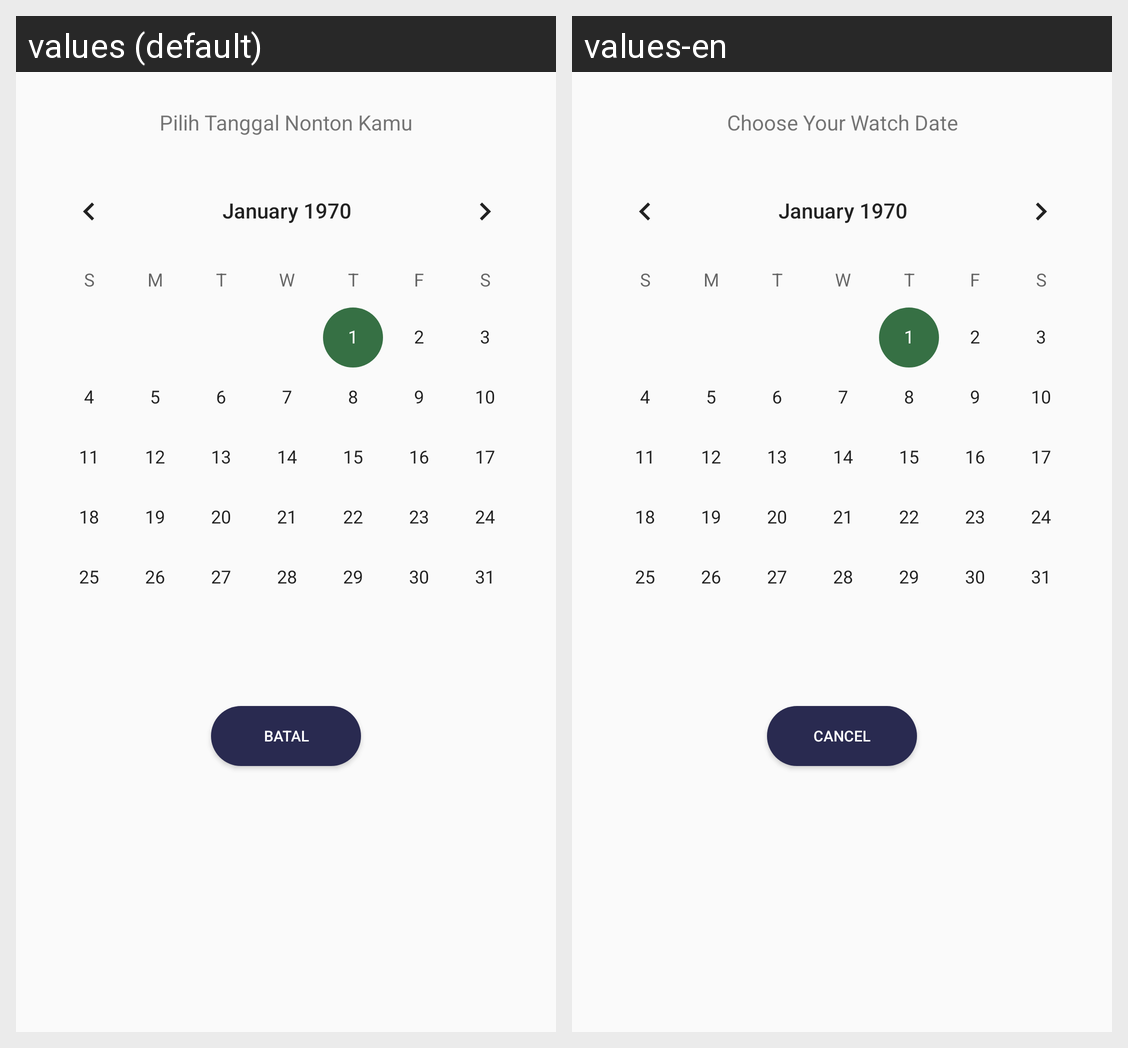

Here is an Android app screen in its default locale and in the app's own translations. Write out the translated-string differences for the strings that appear on this screen.
Android screen res/layout/calendar.xml rendered under 2 locales, left to right: values (default), values-en. Device: Nexus 5 (rendered at 1080×1920; each locale shown at half size, 540×960, under a caption strip naming it); theme AppTheme.
Strings drawn on this screen, with the default value and each locale's value (text and hints the layout hard-codes, and strings that could not be matched under every locale, appear in the picture but are not listed):

cancel
  values: Batal
  values-en: Cancel

pilih_tanggal_nonton_kamu
  values: Pilih Tanggal Nonton Kamu
  values-en: Choose Your Watch Date
